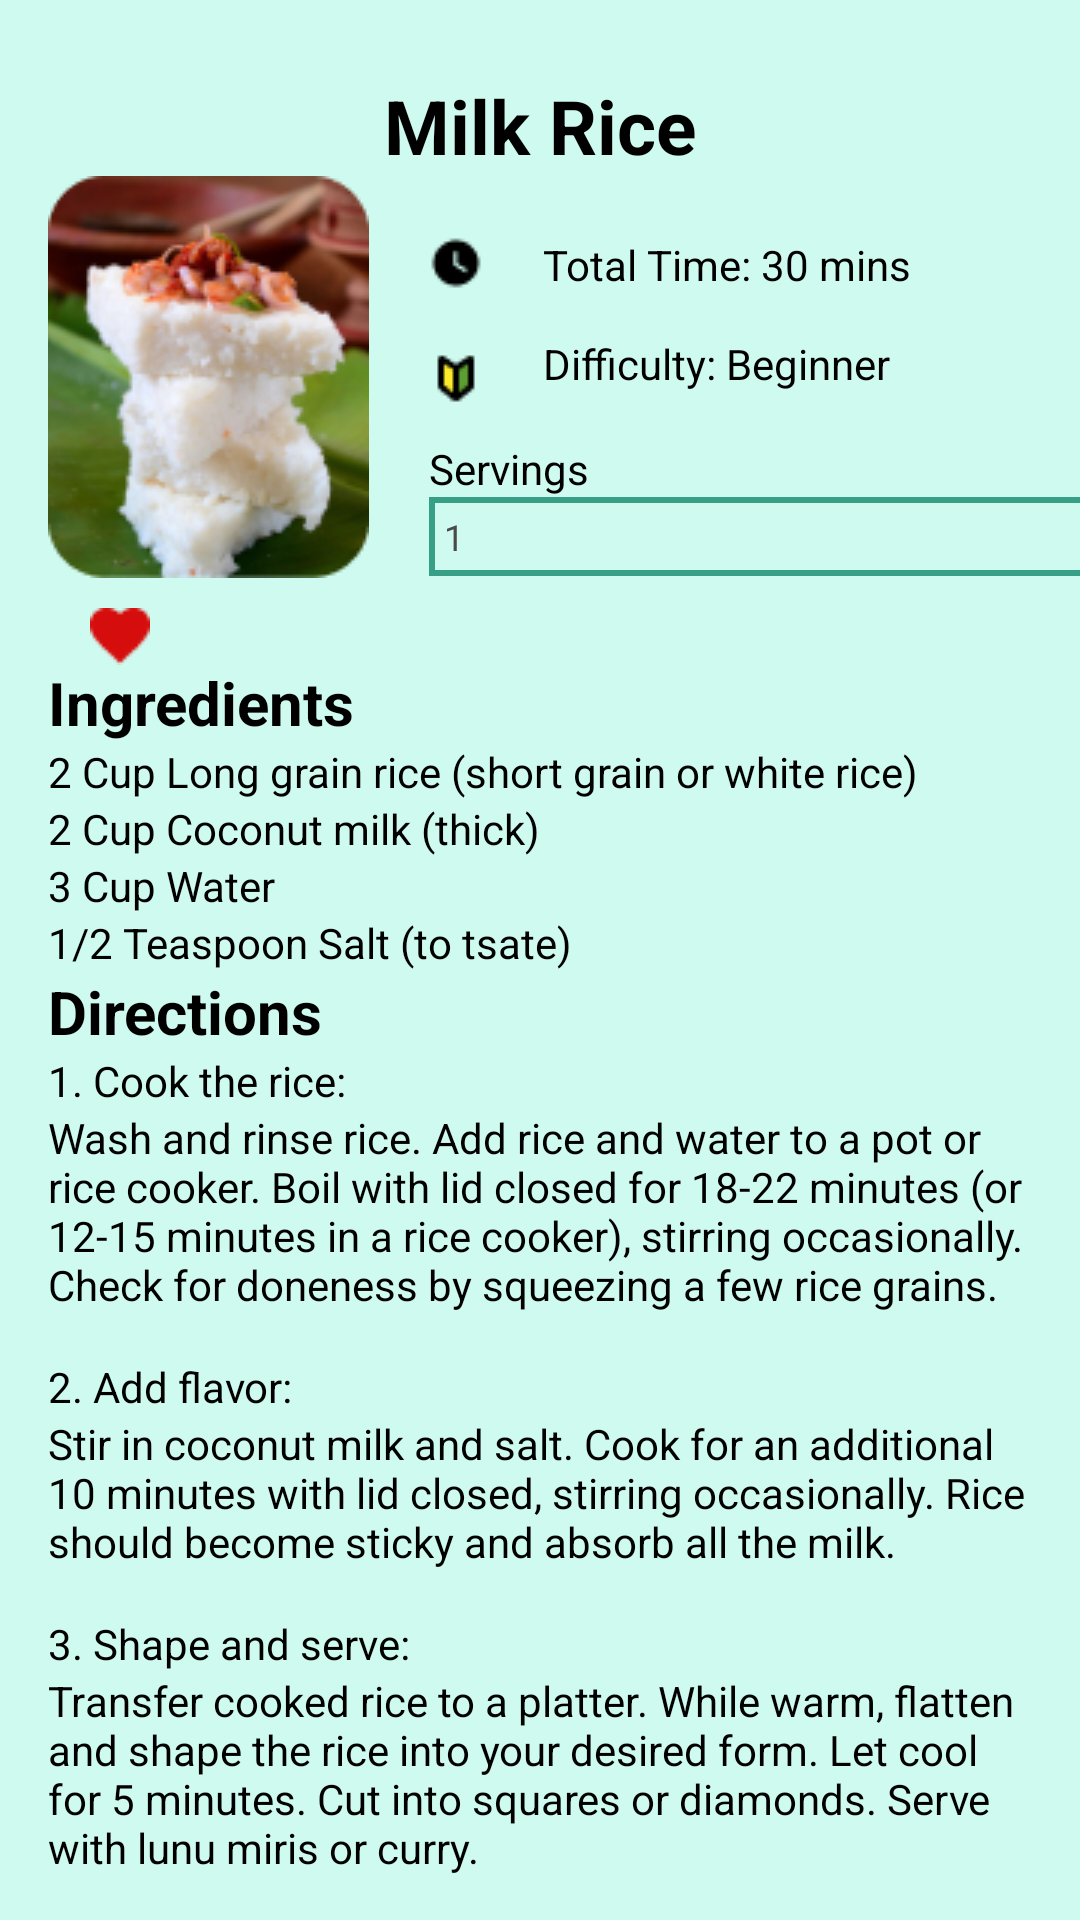

Produce the Android XML layout that renders to this screen, including the resource entries it uses.
<!-- AndroidManifest.xml: application theme Theme.LabExam2 -->
<!-- res/layout/fragment_food1.xml -->
<?xml version="1.0" encoding="utf-8"?>
<androidx.constraintlayout.widget.ConstraintLayout xmlns:android="http://schemas.android.com/apk/res/android"
    xmlns:tools="http://schemas.android.com/tools"
    android:layout_width="match_parent"
    android:layout_height="match_parent"
    xmlns:app="http://schemas.android.com/apk/res-auto"
    tools:context=".FoodFragment1"
    android:background="@color/secondary">










    <TextView
        android:id="@+id/ingredients"
        android:layout_width="match_parent"
        android:layout_height="wrap_content"
        android:textColor="@color/black"
        android:layout_marginTop="25dp"
        android:text="@string/milk_rice"
        android:textStyle="bold"
        android:textAlignment="center"
        android:textSize="25sp"
        app:layout_constraintTop_toTopOf="parent"/>


    <ImageView
            android:id="@+id/foodImage"
            android:layout_width="wrap_content"
            android:layout_height="wrap_content"
            android:layout_marginStart="16dp"
            android:src="@drawable/milk"
            app:layout_constraintTop_toBottomOf="@id/ingredients"
            app:layout_constraintStart_toStartOf="parent"/>

    <ImageView
        android:id="@+id/heart"
        android:layout_width="wrap_content"
        android:layout_height="wrap_content"
        android:src="@drawable/heart"
        android:layout_marginStart="30dp"
        android:layout_marginTop="10dp"
        app:layout_constraintTop_toBottomOf="@id/foodImage"
        app:layout_constraintStart_toStartOf="parent"/>

    <ImageView
        android:layout_width="wrap_content"
        android:layout_height="wrap_content"
        android:src="@drawable/baseline_bookmark_24"
        android:layout_marginStart="30dp"
        android:layout_marginTop="10dp"
        app:layout_constraintTop_toBottomOf="@+id/foodImage"
        app:layout_constraintStart_toEndOf="@id/heart"/>

    <ImageView
        android:id="@+id/clock"
        android:layout_width="wrap_content"
        android:layout_height="wrap_content"
        android:src="@drawable/mdi_clock"
        android:layout_marginTop="20dp"
        android:layout_marginStart="20dp"
        app:layout_constraintStart_toEndOf="@id/foodImage"
        app:layout_constraintTop_toBottomOf="@id/ingredients"/>

    <TextView
        android:layout_width="wrap_content"
        android:layout_height="wrap_content"
        android:textColor="@color/black"
        android:text="@string/total_time_30_mins"
        android:layout_marginTop="20dp"
        android:layout_marginStart="20dp"
        app:layout_constraintStart_toEndOf="@id/clock"
        app:layout_constraintTop_toBottomOf="@id/ingredients"/>


    <ImageView
        android:id="@+id/diff"
        android:layout_width="wrap_content"
        android:layout_height="wrap_content"
        android:src="@drawable/diff"
        android:layout_marginTop="20dp"
        android:layout_marginStart="20dp"
        app:layout_constraintStart_toEndOf="@id/foodImage"
        app:layout_constraintTop_toBottomOf="@id/clock"/>

    <TextView
        android:layout_width="wrap_content"
        android:layout_height="wrap_content"
        android:textColor="@color/black"
        android:text="@string/difficulty_beginner"
        android:layout_marginTop="15dp"
        android:layout_marginStart="20dp"
        app:layout_constraintStart_toEndOf="@id/clock"
        app:layout_constraintTop_toBottomOf="@id/clock"/>

    <TextView
        android:id="@+id/servings"
        android:layout_width="wrap_content"
        android:layout_height="wrap_content"
        android:textColor="@color/black"
        android:text="@string/servings"
        android:layout_marginTop="12dp"
        android:layout_marginStart="20dp"
        app:layout_constraintStart_toEndOf="@id/foodImage"
        app:layout_constraintTop_toBottomOf="@id/diff"/>
    <EditText
        android:layout_width="220dp"
        android:layout_height="wrap_content"
        android:inputType="number"
        android:layout_marginStart="20dp"
        android:padding="5dp"
        android:hint="@string/_1"
        android:textColor="@color/editText"
        android:textColorHint="@color/editText"
        android:textSize="12sp"
        android:background="@drawable/servings"
        app:layout_constraintStart_toEndOf="@id/foodImage"
        app:layout_constraintTop_toBottomOf="@id/servings"
        />


    <ScrollView
        android:layout_width="match_parent"
        android:layout_height="wrap_content"
        android:layout_marginTop="12dp"
        app:layout_constraintTop_toBottomOf="@id/foodImage"
        tools:layout_editor_absoluteX="122dp">

        <LinearLayout
            android:layout_width="match_parent"
            android:layout_height="wrap_content"
            android:layout_margin="16dp"
            android:orientation="vertical">


            <TextView
                android:layout_width="match_parent"
                android:layout_height="wrap_content"
                android:textColor="@color/black"
                android:text="@string/ingredients"
                android:textSize="20sp"
                android:textStyle="bold"/>

            <TextView
                android:layout_width="match_parent"
                android:layout_height="wrap_content"
                android:textColor="@color/black"
                android:text="2 Cup Long grain rice (short grain or white rice)"
                android:textSize="14sp"
                />
            <TextView
                android:layout_width="match_parent"
                android:layout_height="wrap_content"
                android:textColor="@color/black"
                android:text="2 Cup Coconut milk (thick)"
                android:textSize="14sp"
                />
            <TextView
                android:layout_width="match_parent"
                android:layout_height="wrap_content"
                android:textColor="@color/black"
                android:text="3 Cup Water"
                android:textSize="14sp"
                />
            <TextView
                android:layout_width="match_parent"
                android:layout_height="wrap_content"
                android:textColor="@color/black"
                android:text="1/2 Teaspoon Salt (to tsate)"
                android:textSize="14sp"
                />

            <TextView
                android:layout_width="match_parent"
                android:layout_height="wrap_content"
                android:textColor="@color/black"
                android:text="@string/directions"
                android:textSize="20sp"
                android:textStyle="bold"/>
            <TextView
                android:layout_width="match_parent"
                android:layout_height="wrap_content"
                android:textColor="@color/black"
                android:text="1. Cook the rice:"
                android:textSize="14sp"
                />
            <TextView
                android:layout_width="match_parent"
                android:layout_height="wrap_content"
                android:textColor="@color/black"
                android:layout_marginBottom="15dp"
                android:text="Wash and rinse rice.
Add rice and water to a pot or rice cooker.
Boil with lid closed for 18-22 minutes (or 12-15 minutes in a rice cooker), stirring occasionally.
Check for doneness by squeezing a few rice grains."
                android:textSize="14sp"
                />
            <TextView
                android:layout_width="match_parent"
                android:layout_height="wrap_content"
                android:textColor="@color/black"
                android:text="2. Add flavor:"
                android:textSize="14sp"
                />
            <TextView
                android:layout_width="match_parent"
                android:layout_height="wrap_content"
                android:textColor="@color/black"
                android:layout_marginBottom="15dp"
                android:text="Stir in coconut milk and salt.
Cook for an additional 10 minutes with lid closed, stirring occasionally.
Rice should become sticky and absorb all the milk."
                android:textSize="14sp"
                />
            <TextView
                android:layout_width="match_parent"
                android:layout_height="wrap_content"
                android:textColor="@color/black"
                android:text="3. Shape and serve:"
                android:textSize="14sp"
                />

            <TextView
                android:layout_width="match_parent"
                android:layout_height="wrap_content"
                android:textColor="@color/black"
                android:layout_marginBottom="15dp"
                android:text="Transfer cooked rice to a platter.
While warm, flatten and shape the rice into your desired form.
Let cool for 5 minutes.
Cut into squares or diamonds.
Serve with lunu miris or curry."
                android:textSize="14sp"
                />




        </LinearLayout>
    </ScrollView>

</androidx.constraintlayout.widget.ConstraintLayout>
<!-- resources referenced by this layout -->
<resources>
  <color name="black">#FF000000</color>
  <color name="editText">#4A4A4A</color>
  <color name="secondary">#CFFAEF</color>
  <!-- drawable diff: png bitmap (drawable, 346 bytes) -->
  <!-- drawable heart: png bitmap (drawable, 424 bytes) -->
  <!-- drawable mdi_clock: png bitmap (drawable, 289 bytes) -->
  <!-- drawable milk: png bitmap (drawable, 31100 bytes) -->
  <!-- drawable servings (drawable) -->
  <?xml version="1.0" encoding="utf-8"?>
  <shape xmlns:android="http://schemas.android.com/apk/res/android"
      android:shape="rectangle">
  
      <solid android:color="@color/secondary"/>
      <stroke android:width="2dp"
          android:color="@color/primary"/>
  
  </shape>
  <string name="_1">1</string>
  <string name="difficulty_beginner">Difficulty: Beginner</string>
  <string name="directions">Directions</string>
  <string name="ingredients">Ingredients</string>
  <string name="milk_rice">Milk Rice</string>
  <string name="servings">Servings</string>
  <string name="total_time_30_mins">Total Time: 30 mins</string>
  <style name="Theme.LabExam2" parent="Base.Theme.LabExam2" />
  <color name="primary">#369F86</color>
  <style name="Base.Theme.LabExam2" parent="Theme.Material3.DayNight.NoActionBar">
          
          
      </style>
</resources>
